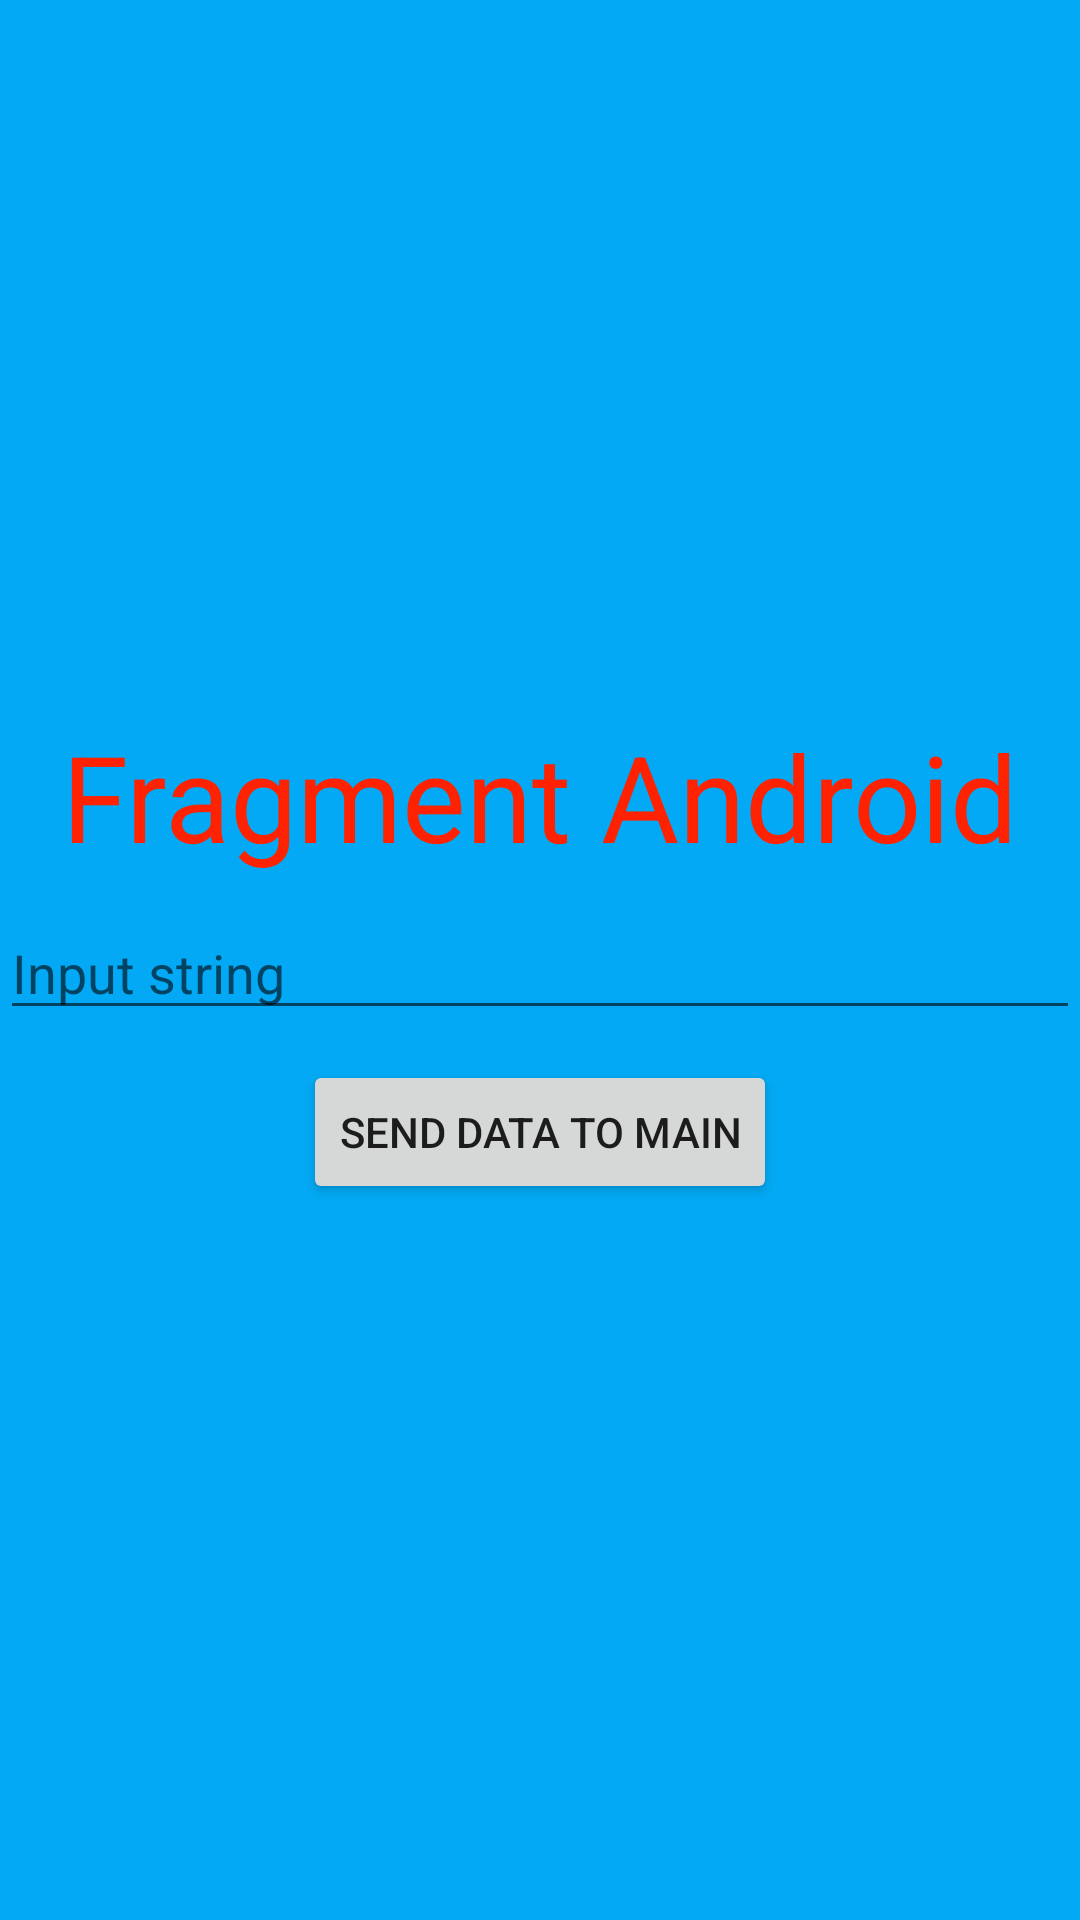

Layout XML and referenced resources for this Android screen:
<!-- AndroidManifest.xml: application theme Theme.Fragment20072021 -->
<!-- res/layout/fragment_android.xml -->
<?xml version="1.0" encoding="utf-8"?>
<LinearLayout xmlns:android="http://schemas.android.com/apk/res/android"
    xmlns:tools="http://schemas.android.com/tools"
    android:layout_width="match_parent"
    android:layout_height="match_parent"
    android:gravity="center"
    android:orientation="vertical"
    android:background="#03A9F4"
    tools:context=".AndroidFragment">

    <TextView
        android:id="@+id/textViewFragmentAndroid"
        android:textSize="40sp"
        android:textColor="#f20"
        android:layout_width="wrap_content"
        android:layout_height="wrap_content"
        android:text="Fragment Android" />

    <EditText
        android:layout_marginTop="10dp"
        android:hint="Input string"
        android:id="@+id/edittextAndroid"
        android:layout_width="match_parent"
        android:layout_height="wrap_content"/>
    <Button
        android:id="@+id/buttonSendDataToMain"
        android:layout_marginTop="10dp"
        android:text="Send data to main"
        android:layout_width="wrap_content"
        android:layout_height="wrap_content"/>

</LinearLayout>
<!-- resources referenced by this layout -->
<resources>
  <style name="Theme.Fragment20072021" parent="Theme.MaterialComponents.DayNight.DarkActionBar">
          
          <item name="colorPrimary">@color/purple_500</item>
          <item name="colorPrimaryVariant">@color/purple_700</item>
          <item name="colorOnPrimary">@color/white</item>
          
          <item name="colorSecondary">@color/teal_200</item>
          <item name="colorSecondaryVariant">@color/teal_700</item>
          <item name="colorOnSecondary">@color/black</item>
          
          <item name="android:statusBarColor" tools:targetApi="l">?attr/colorPrimaryVariant</item>
          
      </style>
  <!-- not gathered from this repository: default colours our renderer supplied (Android Studio template values) -->
  <color name="purple_500">#FF6200EE</color>
  <color name="purple_700">#FF3700B3</color>
  <color name="teal_200">#FF03DAC5</color>
  <color name="teal_700">#FF018786</color>
  <color name="black">#FF000000</color>
  <color name="white">#FFFFFFFF</color>
</resources>
